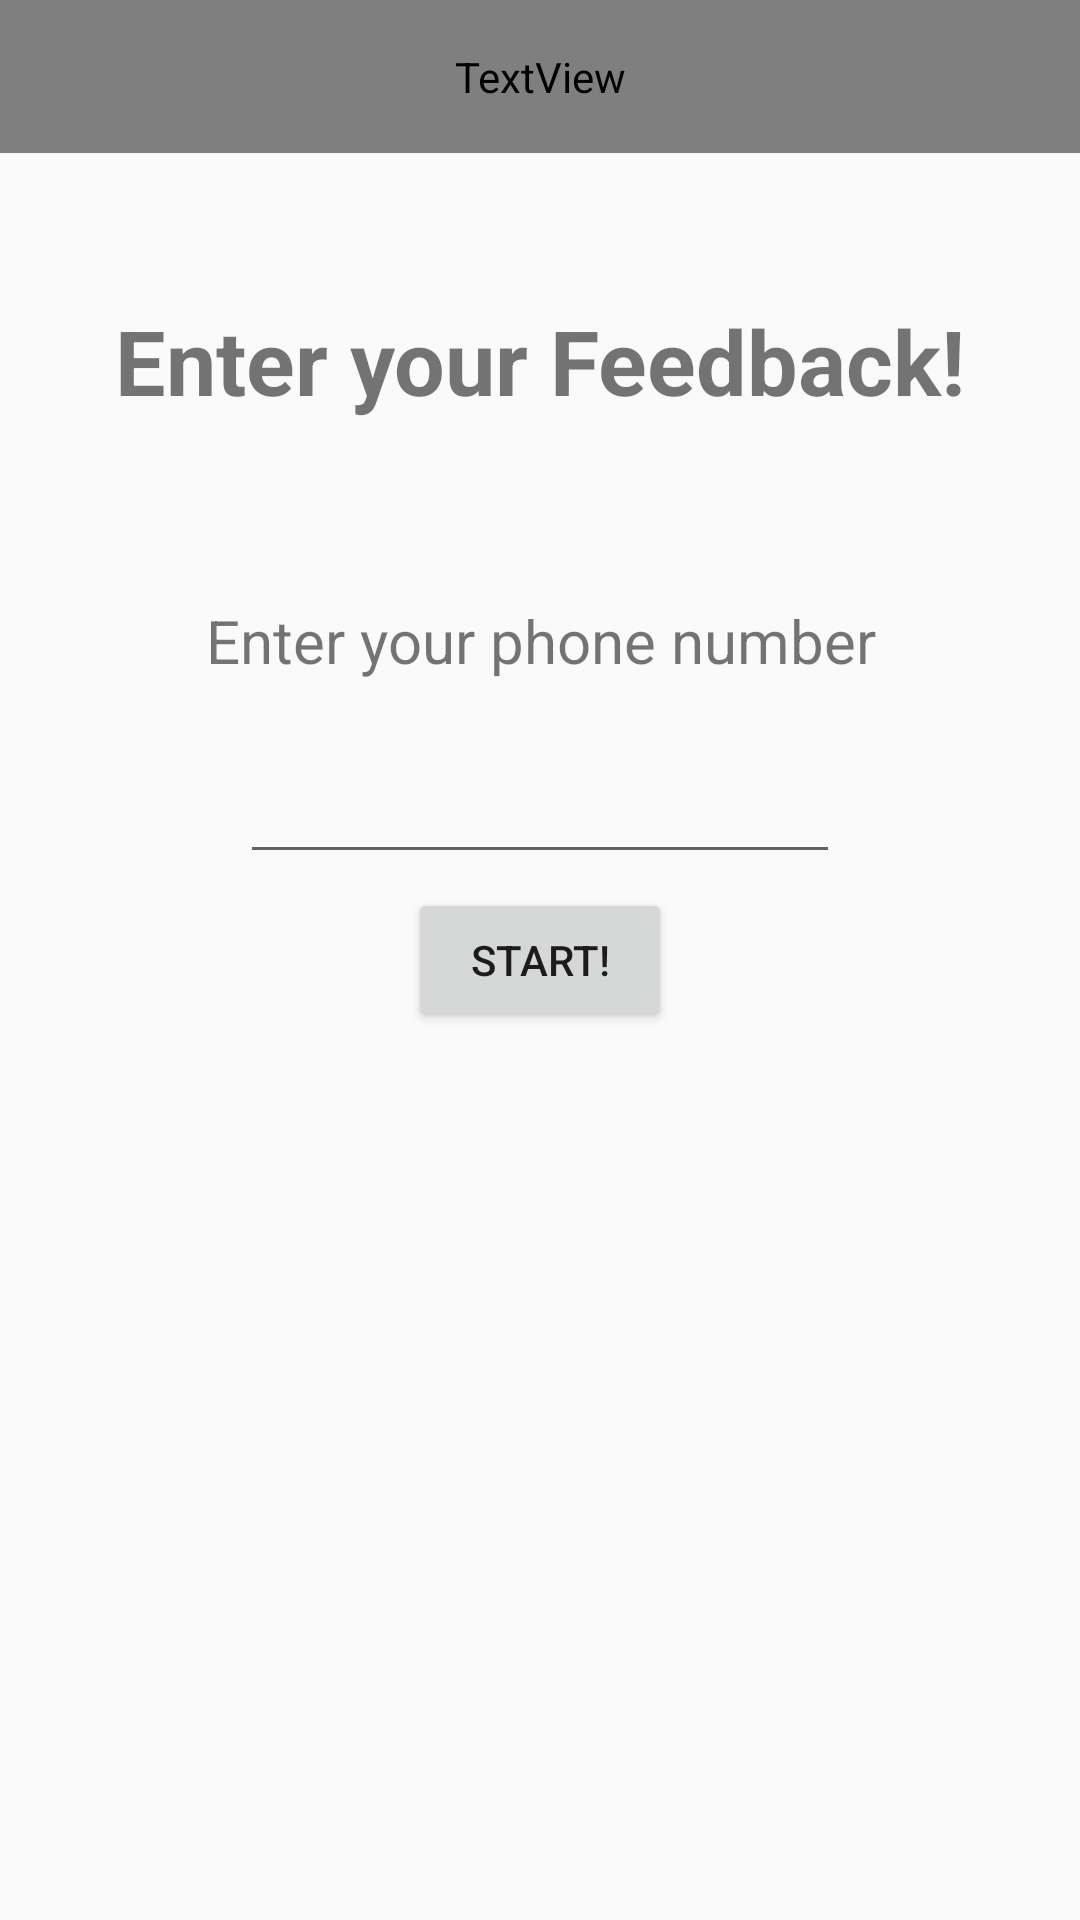

Here is an Android app screen rendered from its layout file. Give the layout XML and the strings, colors and styles it references.
<!-- AndroidManifest.xml: application theme AppTheme -->
<!-- res/layout/activity_main.xml -->
<?xml version="1.0" encoding="utf-8"?>

<RelativeLayout
    xmlns:android="http://schemas.android.com/apk/res/android" android:layout_width="match_parent"
    android:layout_height="match_parent">

    <TextView
        android:id="@+id/textView2"
        android:layout_width="match_parent"
        android:layout_height="51dp"
        android:fontFamily="@font/arbutus_slab"
        android:text="@string/st_jude_india_childcare_centres"
        android:textColor="#EFE4E4"
        android:textSize="24sp" />

    <TextView
        android:id="@+id/textView3"
        android:layout_width="match_parent"
        android:layout_height="190dp"
        android:layout_marginTop="100dp"
        android:text="Enter your Feedback!"
        android:textAlignment="center"
        android:textSize="30sp"
        android:textStyle="bold" />
    <TextView
        android:id="@+id/textView4"
        android:layout_width="match_parent"
        android:layout_height="190dp"
        android:layout_marginTop="200dp"
        android:text="Enter your phone number"
        android:textAlignment="center"
        android:textSize="20sp" />
    <EditText
        android:id="@+id/phone_num"
        android:layout_width="200dp"
        android:layout_height="wrap_content"
        android:layout_centerHorizontal="true"
        android:layout_marginTop="250dp"
        android:inputType="text" />
    <Button
        android:id="@+id/fab"
        android:layout_width="wrap_content"

        android:layout_height="wrap_content"
        android:layout_gravity="bottom|end"
        android:layout_margin="@dimen/fab_margin"
        android:layout_centerVertical="true"
        android:layout_centerHorizontal="true"
        android:layout_marginBottom="20dp"
        android:layout_marginTop="500dp"
        android:text="Start!"
        android:onClick="clickMethod"
        />
</RelativeLayout>
<!-- resources referenced by this layout -->
<resources>
  <string name="st_jude_india_childcare_centres">St Jude India Childcare Centres</string>
  <style name="AppTheme" parent="Theme.AppCompat.Light.DarkActionBar">
          
          <item name="colorPrimary">@color/colorPrimary</item>
          <item name="colorPrimaryDark">@color/colorPrimaryDark</item>
          <item name="colorAccent">@color/colorAccent</item>
      </style>
  <!-- not gathered from this repository: default colours our renderer supplied (Android Studio template values) -->
  <color name="colorPrimary">#FF6200EE</color>
  <color name="colorPrimaryDark">#FF3700B3</color>
  <color name="colorAccent">#FF03DAC5</color>
</resources>
